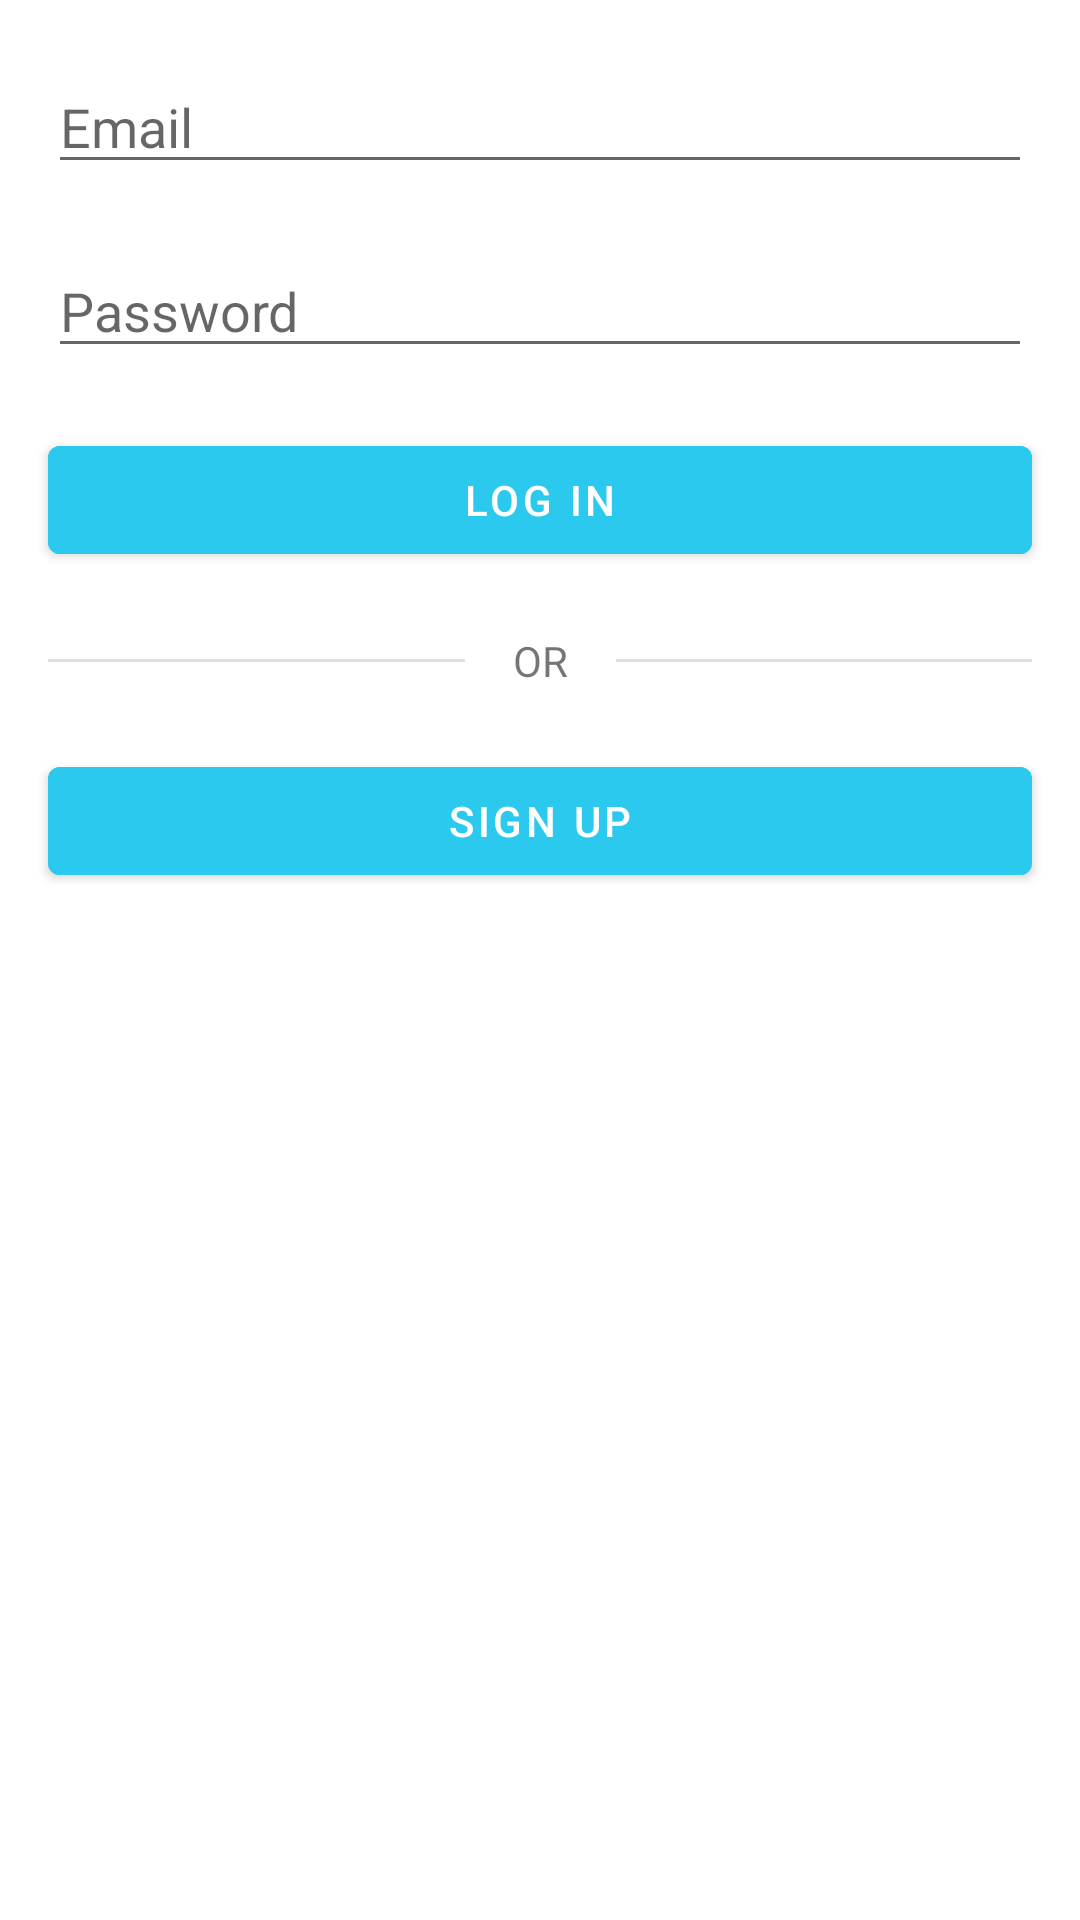

Android layout source for this screen:
<!-- AndroidManifest.xml: application theme Theme.ReFood -->
<!-- res/layout/activity_main.xml -->
<?xml version="1.0" encoding="utf-8"?>
<androidx.constraintlayout.widget.ConstraintLayout xmlns:android="http://schemas.android.com/apk/res/android"
    xmlns:app="http://schemas.android.com/apk/res-auto"
    xmlns:tools="http://schemas.android.com/tools"
    android:layout_width="match_parent"
    android:layout_height="match_parent"
    tools:context=".MainActivity">

    <EditText
        android:id="@+id/editTextLoginEmailAddress"
        android:layout_width="0dp"
        android:layout_height="wrap_content"
        android:layout_marginTop="@dimen/default_top_margin"
        android:layout_marginStart="@dimen/default_side_margin"
        android:layout_marginLeft="@dimen/default_side_margin"
        android:layout_marginEnd="@dimen/default_side_margin"
        android:layout_marginRight="@dimen/default_side_margin"
        android:ems="10"
        android:hint="@string/email_placeholder"
        android:inputType="textEmailAddress"
        app:layout_constraintEnd_toEndOf="parent"
        app:layout_constraintStart_toStartOf="parent"
        app:layout_constraintTop_toTopOf="parent" />

    <EditText
        android:id="@+id/editTextLoginPassword"
        android:layout_width="0dp"
        android:layout_height="wrap_content"
        android:layout_marginTop="@dimen/default_top_margin"
        android:layout_marginStart="@dimen/default_side_margin"
        android:layout_marginLeft="@dimen/default_side_margin"
        android:layout_marginEnd="@dimen/default_side_margin"
        android:layout_marginRight="@dimen/default_side_margin"
        android:ems="10"
        android:hint="@string/password_placeholder"
        android:inputType="textPassword"
        app:layout_constraintEnd_toEndOf="parent"
        app:layout_constraintStart_toStartOf="parent"
        app:layout_constraintTop_toBottomOf="@+id/editTextLoginEmailAddress" />

    <Button
        android:id="@+id/login_button"
        android:layout_width="0dp"
        android:layout_height="wrap_content"
        android:layout_marginStart="@dimen/default_side_margin"
        android:layout_marginLeft="@dimen/default_side_margin"
        android:layout_marginTop="@dimen/default_top_margin"
        android:layout_marginEnd="@dimen/default_side_margin"
        android:layout_marginRight="@dimen/default_side_margin"
        android:onClick="DoLogin"
        android:text="@string/login_button_text"
        android:backgroundTint="@color/button_color"
        app:layout_constraintEnd_toEndOf="parent"
        app:layout_constraintStart_toStartOf="parent"
        app:layout_constraintTop_toBottomOf="@+id/editTextLoginPassword" />

    <Button
        android:id="@+id/register_button"
        android:layout_width="0dp"
        android:layout_height="wrap_content"
        android:layout_marginStart="@dimen/default_side_margin"
        android:layout_marginLeft="@dimen/default_side_margin"
        android:layout_marginTop="@dimen/default_top_margin"
        android:layout_marginEnd="@dimen/default_side_margin"
        android:layout_marginRight="@dimen/default_side_margin"
        android:onClick="LaunchRegister"
        android:text="@string/register_button_text"
        android:backgroundTint="@color/button_color"
        app:layout_constraintEnd_toEndOf="parent"
        app:layout_constraintStart_toStartOf="parent"
        app:layout_constraintTop_toBottomOf="@+id/separator_text" />

    <TextView
        android:id="@+id/separator_text"
        android:layout_width="wrap_content"
        android:layout_height="wrap_content"
        android:layout_marginTop="@dimen/default_top_margin"
        android:layout_marginStart="@dimen/default_side_margin"
        android:layout_marginLeft="@dimen/default_side_margin"
        android:layout_marginEnd="@dimen/default_side_margin"
        android:layout_marginRight="@dimen/default_side_margin"
        android:text="@string/separator_text"
        app:layout_constraintEnd_toEndOf="parent"
        app:layout_constraintStart_toStartOf="parent"
        app:layout_constraintTop_toBottomOf="@+id/login_button" />

    <View
        android:id="@+id/left_divider"
        android:layout_width="0dp"
        android:layout_height="1dp"
        android:layout_marginStart="@dimen/default_side_margin"
        android:layout_marginLeft="@dimen/default_side_margin"
        android:layout_marginEnd="@dimen/default_side_margin"
        android:layout_marginRight="@dimen/default_side_margin"
        android:background="?android:attr/listDivider"
        app:layout_constraintBottom_toTopOf="@+id/register_button"
        app:layout_constraintEnd_toStartOf="@+id/separator_text"
        app:layout_constraintStart_toStartOf="parent"
        app:layout_constraintTop_toBottomOf="@+id/login_button" />

    <View
        android:id="@+id/right_divider"
        android:layout_width="0dp"
        android:layout_height="1dp"
        android:layout_marginStart="@dimen/default_side_margin"
        android:layout_marginLeft="@dimen/default_side_margin"
        android:layout_marginEnd="@dimen/default_side_margin"
        android:layout_marginRight="@dimen/default_side_margin"
        android:background="?android:attr/listDivider"
        app:layout_constraintBottom_toTopOf="@+id/register_button"
        app:layout_constraintEnd_toEndOf="parent"
        app:layout_constraintStart_toEndOf="@+id/separator_text"
        app:layout_constraintTop_toBottomOf="@+id/login_button" />

</androidx.constraintlayout.widget.ConstraintLayout>
<!-- resources referenced by this layout -->
<resources>
  <color name="button_color">#2bc9ed</color>
  <dimen name="default_side_margin">16dp</dimen>
  <dimen name="default_top_margin">20dp</dimen>
  <string name="email_placeholder">Email</string>
  <string name="login_button_text">LOG IN</string>
  <string name="password_placeholder">Password</string>
  <string name="register_button_text">SIGN UP</string>
  <string name="separator_text">OR</string>
  <style name="Theme.ReFood" parent="Theme.MaterialComponents.DayNight.DarkActionBar">
          
          <item name="colorPrimary">@color/lime_green</item>
          <item name="colorPrimaryVariant">@color/forest_green</item>
          <item name="colorOnPrimary">@color/white</item>
          
          <item name="colorSecondary">@color/teal_200</item>
          <item name="colorSecondaryVariant">@color/teal_700</item>
          <item name="colorOnSecondary">@color/black</item>
          
          <item name="android:statusBarColor" tools:targetApi="l">?attr/colorPrimaryVariant</item>
          
      </style>
  <color name="lime_green">#32CD32</color>
  <color name="forest_green">#228b22</color>
  <color name="white">#FFFFFFFF</color>
  <color name="teal_200">#FF03DAC5</color>
  <color name="teal_700">#FF018786</color>
  <color name="black">#FF000000</color>
</resources>
